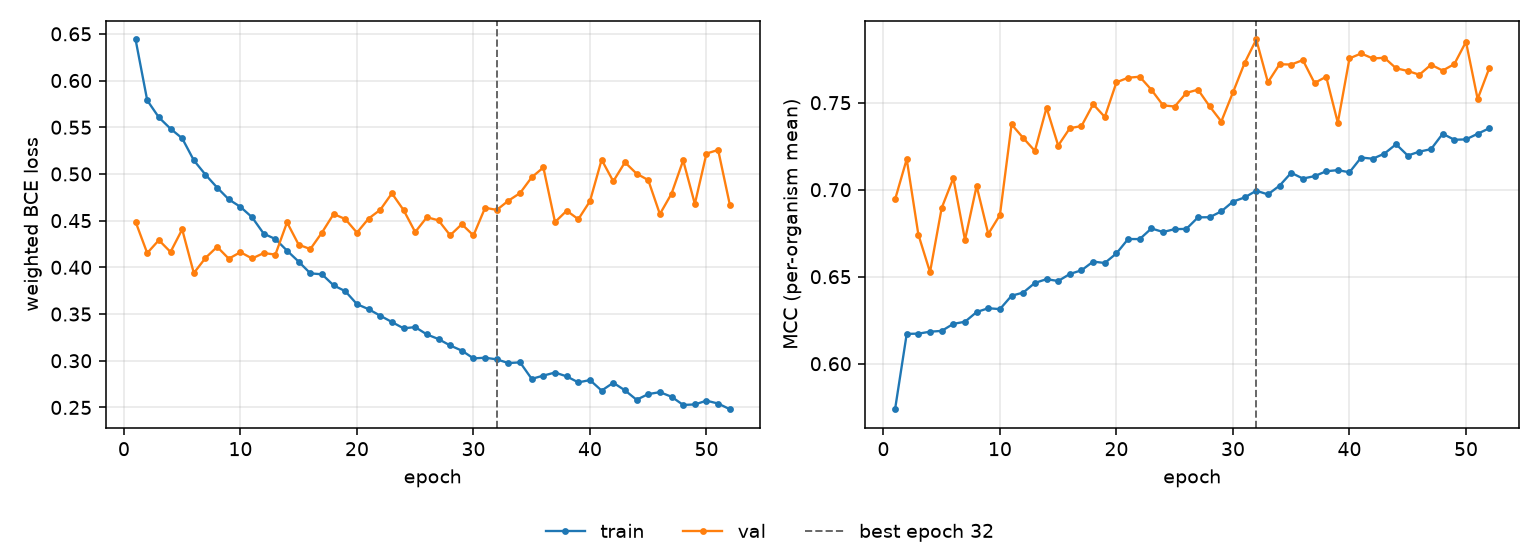

The data file committed next to this chart (first rows):
epoch, tr_loss, vl_loss, tr_mcc, vl_mcc, is_best
1, 0.6439, 0.4488, 0.5738, 0.6944, False
2, 0.5788, 0.4152, 0.6171, 0.7175, False
3, 0.5605, 0.4291, 0.6173, 0.6742, False
4, 0.5484, 0.4164, 0.6184, 0.6526, False
5, 0.5382, 0.4406, 0.6189, 0.6895, False
6, 0.5146, 0.3938, 0.6229, 0.7066, False
7, 0.4992, 0.4101, 0.6241, 0.6711, False
8, 0.4854, 0.422, 0.6297, 0.7021, False
9, 0.4728, 0.4093, 0.6319, 0.6746, False
10, 0.4647, 0.4162, 0.6314, 0.6855, False
11, 0.4536, 0.4095, 0.6391, 0.7375, False
12, 0.436, 0.4153, 0.6409, 0.7297, False
13, 0.4303, 0.4136, 0.6464, 0.7223, False
14, 0.4179, 0.4481, 0.6486, 0.7471, False
15, 0.4061, 0.4242, 0.6475, 0.7254, False
16, 0.3936, 0.4196, 0.6516, 0.7354, False
17, 0.3926, 0.4373, 0.6537, 0.7366, False
18, 0.3807, 0.4571, 0.6587, 0.7491, False
19, 0.3744, 0.4516, 0.6579, 0.7418, False
20, 0.3606, 0.4371, 0.6634, 0.7617, False
21, 0.3552, 0.4522, 0.6716, 0.7643, False
22, 0.3482, 0.4616, 0.6716, 0.7649, False
23, 0.3414, 0.4792, 0.6777, 0.7574, False
24, 0.3347, 0.4614, 0.6757, 0.7485, False
25, 0.336, 0.4378, 0.6773, 0.7478, False
26, 0.3282, 0.4536, 0.6775, 0.7556, False
27, 0.3232, 0.4503, 0.6841, 0.7575, False
28, 0.3163, 0.4343, 0.6842, 0.7479, False
29, 0.3108, 0.4462, 0.6875, 0.7392, False
30, 0.3025, 0.4341, 0.6931, 0.7559, False
31, 0.3032, 0.4638, 0.6955, 0.7728, False
32, 0.3015, 0.4615, 0.6994, 0.7863, True
33, 0.2975, 0.4713, 0.6973, 0.7617, False
34, 0.2983, 0.4795, 0.7023, 0.7721, False
35, 0.2806, 0.4964, 0.7097, 0.7719, False
36, 0.2841, 0.5069, 0.7064, 0.7745, False
37, 0.2874, 0.4484, 0.7078, 0.7613, False
38, 0.2833, 0.4606, 0.7106, 0.7649, False
39, 0.2768, 0.4515, 0.7112, 0.7385, False
40, 0.2793, 0.4708, 0.71, 0.7754, False
41, 0.268, 0.5152, 0.7185, 0.7783, False
42, 0.2764, 0.4921, 0.7178, 0.7754, False
43, 0.2683, 0.5124, 0.7207, 0.7758, False
44, 0.2582, 0.5003, 0.7261, 0.7698, False
45, 0.2643, 0.4934, 0.7196, 0.7682, False
46, 0.2664, 0.457, 0.7219, 0.7661, False
47, 0.2614, 0.4789, 0.7233, 0.7718, False
48, 0.2527, 0.5145, 0.7321, 0.7685, False
49, 0.2532, 0.4679, 0.7287, 0.7722, False
50, 0.2572, 0.5218, 0.7289, 0.785, False
51, 0.2542, 0.5257, 0.7321, 0.7521, False
52, 0.2481, 0.4672, 0.7353, 0.7699, False
